Image classification data set "data" (gasn331/CNNClassificadorDeAlimentos on GitHub). Class labels (2): cucumber, tomato.

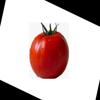
Label: tomato

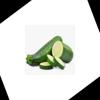
Label: cucumber

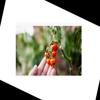
Label: tomato

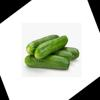
Label: cucumber

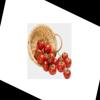
Label: tomato

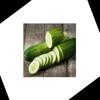
Label: cucumber
